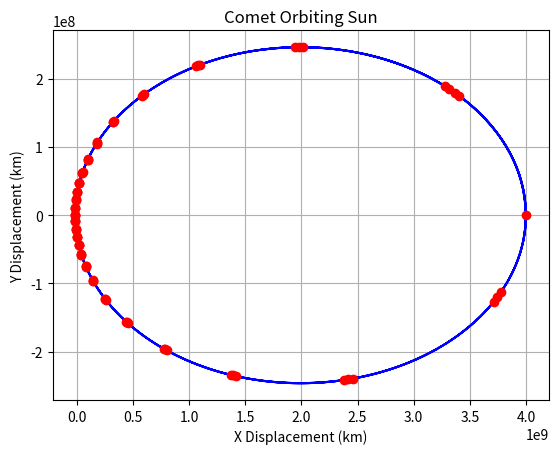

The script that saved this image:
#Constants
sun_mass = 1.989 * 10 ** 30  
import numpy as np
import matplotlib.pyplot as plt
from time import time

G = 66374.2 
x_0 = 4 * 10 ** 12  # m
y_0 = 0
v_x = 0
v_y = 15768000000 
t_0 = 0
t_f = 165  # years
t0=time()

N = 200000
h = (t_f - t_0) / N

def f(r, t):
    x = r[0]
    y = r[2]
    v_x = r[1]
    v_y = r[3]
    #distance
    dist = np.sqrt(x**2 + y**2)
    #return the first order equations
    return np.array([v_x, - G * sun_mass * x / dist ** 3, v_y, - G * sun_mass * y / dist ** 3], float)

#Runge Kutta 
def RK4(r, t, h):
        k1 = h * f(r, t)
        k2 = h * f(r + 0.5 * k1, t + 0.5 * h)
        k3 = h * f(r + 0.5 * k2, t + 0.5 * h)
        k4 = h * f(r + k3, t + h)
        return (k1 + 2 * k2 + 2 * k3 + k4) / 6

#----------adaptive stepsize--------
def t_step(r, t, h):
    # perform 2 Runge Kutta steps of step size h
    d_step_1 = RK4(r, t, h)
    d_step_2 = RK4(r + d_step_1, t + h, h)
    d_r1 = d_step_1 + d_step_2

    # perform 1 Runge kutta steps with step size 2h
    d_r2 = RK4(r, t, 2 * h)

    # Ccalculate the error estimate
    d_x1 = d_r1[0]
    d_x2 = d_r2[0]
    d_y1 = d_r1[2]
    d_y2 = d_r2[2]
    error = np.sqrt((d_x1 - d_x2) ** 2 + (d_y1 - d_y2) ** 2) / 30

    # Calculate rho value
    
    with np.errstate(divide='ignore'):
        rho = h * delta / error
        
    # Calculate factor 
    factor = np.power(rho, 1 / 4)
    
    # Ithe f target accuracy is met,go to next step
    if  rho >= 1:
        # update value of t
        t += 2*h

        if factor > 2:
            h *= 2
        else:
            h *= factor
            
        d_r1[0] += (d_x1 - d_x2) / 15
        d_r1[2] += (d_y1 - d_y2) / 15
        return d_r1, h, t
    # If target accuracy isnt met then redo calcuation with smaller h
    else:
        return t_step(r, t, factor * h)

delta = 1000   
h = (t_f - t_0) / 150000  # initial step size
tpoints = []
xpoints2 = []
ypoints2 = []

# These are the initial conditions
r = np.array([x_0, v_x, y_0, v_y], float)  
t = t_0
while(t < t_f):
    tpoints.append(t)
    xpoints2.append(r[0])
    ypoints2.append(r[2])
    d_r, h, t = t_step(r, t, h)
    r += d_r
    #calculate time to compute
    dt=time()-t0
    
#-----------plotting fucntions------------------
    
plt.plot(np.array(xpoints2, float) / 1e3, np.array(ypoints2, float) / 1e3, 'b')
plt.plot(np.array(xpoints2, float)[::20] / 1e3, np.array(ypoints2[::20], float) / 1e3, 'ro')
plt.title("Comet Orbiting Sun")
print("it took",round(dt,3),"seconds to compute")
plt.xlabel('X Displacement (km)')
plt.ylabel('Y Displacement (km)')
plt.grid()
plt.show()
    
